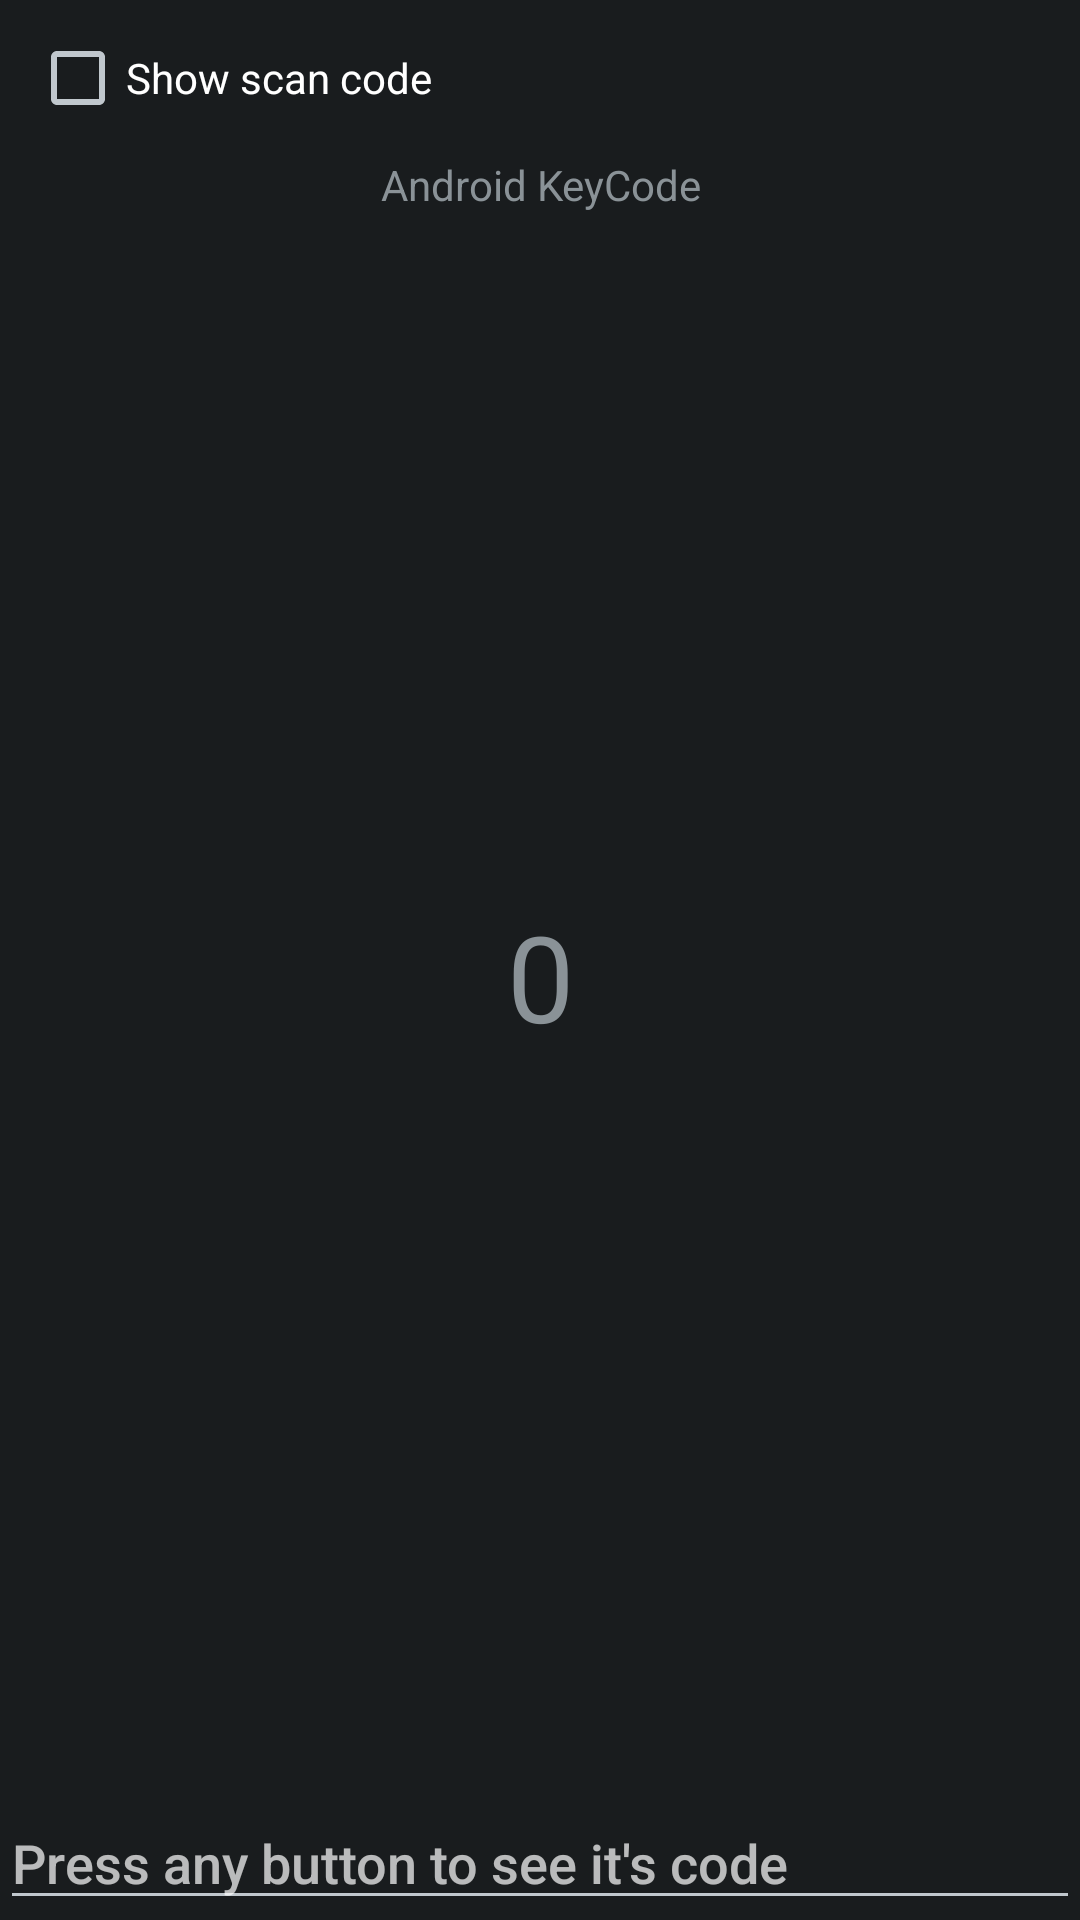

Android layout source for this screen:
<!-- AndroidManifest.xml: application theme ApplicationTheme -->
<!-- res/layout/activity_keyboard_test.xml -->
<?xml version="1.0" encoding="utf-8"?>
<ScrollView android:layout_width="fill_parent" android:layout_height="fill_parent" android:fillViewport="true"
  xmlns:android="http://schemas.android.com/apk/res/android">
    <LinearLayout android:orientation="vertical" android:layout_width="fill_parent" android:layout_height="fill_parent">
        <CheckBox android:id="@id/showScanCode" android:layout_width="fill_parent" android:layout_height="wrap_content" android:layout_margin="10.0dip" android:text="@string/keyboard_test_show_scancode" />
        <LinearLayout android:layout_width="fill_parent" android:layout_height="wrap_content">
            <TextView android:gravity="center" android:id="@id/scanCodeTitle" android:visibility="gone" android:layout_width="fill_parent" android:layout_height="fill_parent" android:text="@string/keyboard_test_scancode_title" android:layout_weight="1.0" />
            <TextView android:gravity="center" android:id="@id/codeTitle" android:layout_width="fill_parent" android:layout_height="fill_parent" android:text="@string/keyboard_test_code_title" android:layout_weight="1.0" />
        </LinearLayout>
        <LinearLayout android:layout_width="fill_parent" android:layout_height="0.0dip" android:layout_weight="1.0">
            <TextView android:textSize="40.0sp" android:gravity="center" android:id="@id/scanCode" android:visibility="gone" android:layout_width="fill_parent" android:layout_height="fill_parent" android:text="0" android:layout_weight="1.0" />
            <TextView android:textSize="40.0sp" android:gravity="center" android:id="@id/code" android:layout_width="fill_parent" android:layout_height="fill_parent" android:text="0" android:layout_weight="1.0" />
        </LinearLayout>
        <TextView android:id="@id/device_info" android:visibility="gone" android:layout_width="fill_parent" android:layout_height="wrap_content" />
        <TextView android:id="@id/meta_info" android:layout_width="fill_parent" android:layout_height="wrap_content" />
        <EditText android:id="@id/input" android:layout_width="fill_parent" android:layout_height="wrap_content" android:hint="@string/keyboard_test_input_hint" />
    </LinearLayout>
</ScrollView>
<!-- resources referenced by this layout -->
<resources>
  <string name="keyboard_test_code_title">Android KeyCode</string>
  <string name="keyboard_test_input_hint">"Press any button to see it's code"</string>
  <string name="keyboard_test_scancode_title">Scan Code</string>
  <string name="keyboard_test_show_scancode">Show scan code</string>
  <style name="ApplicationTheme" parent="@android:style/Theme" />
</resources>
